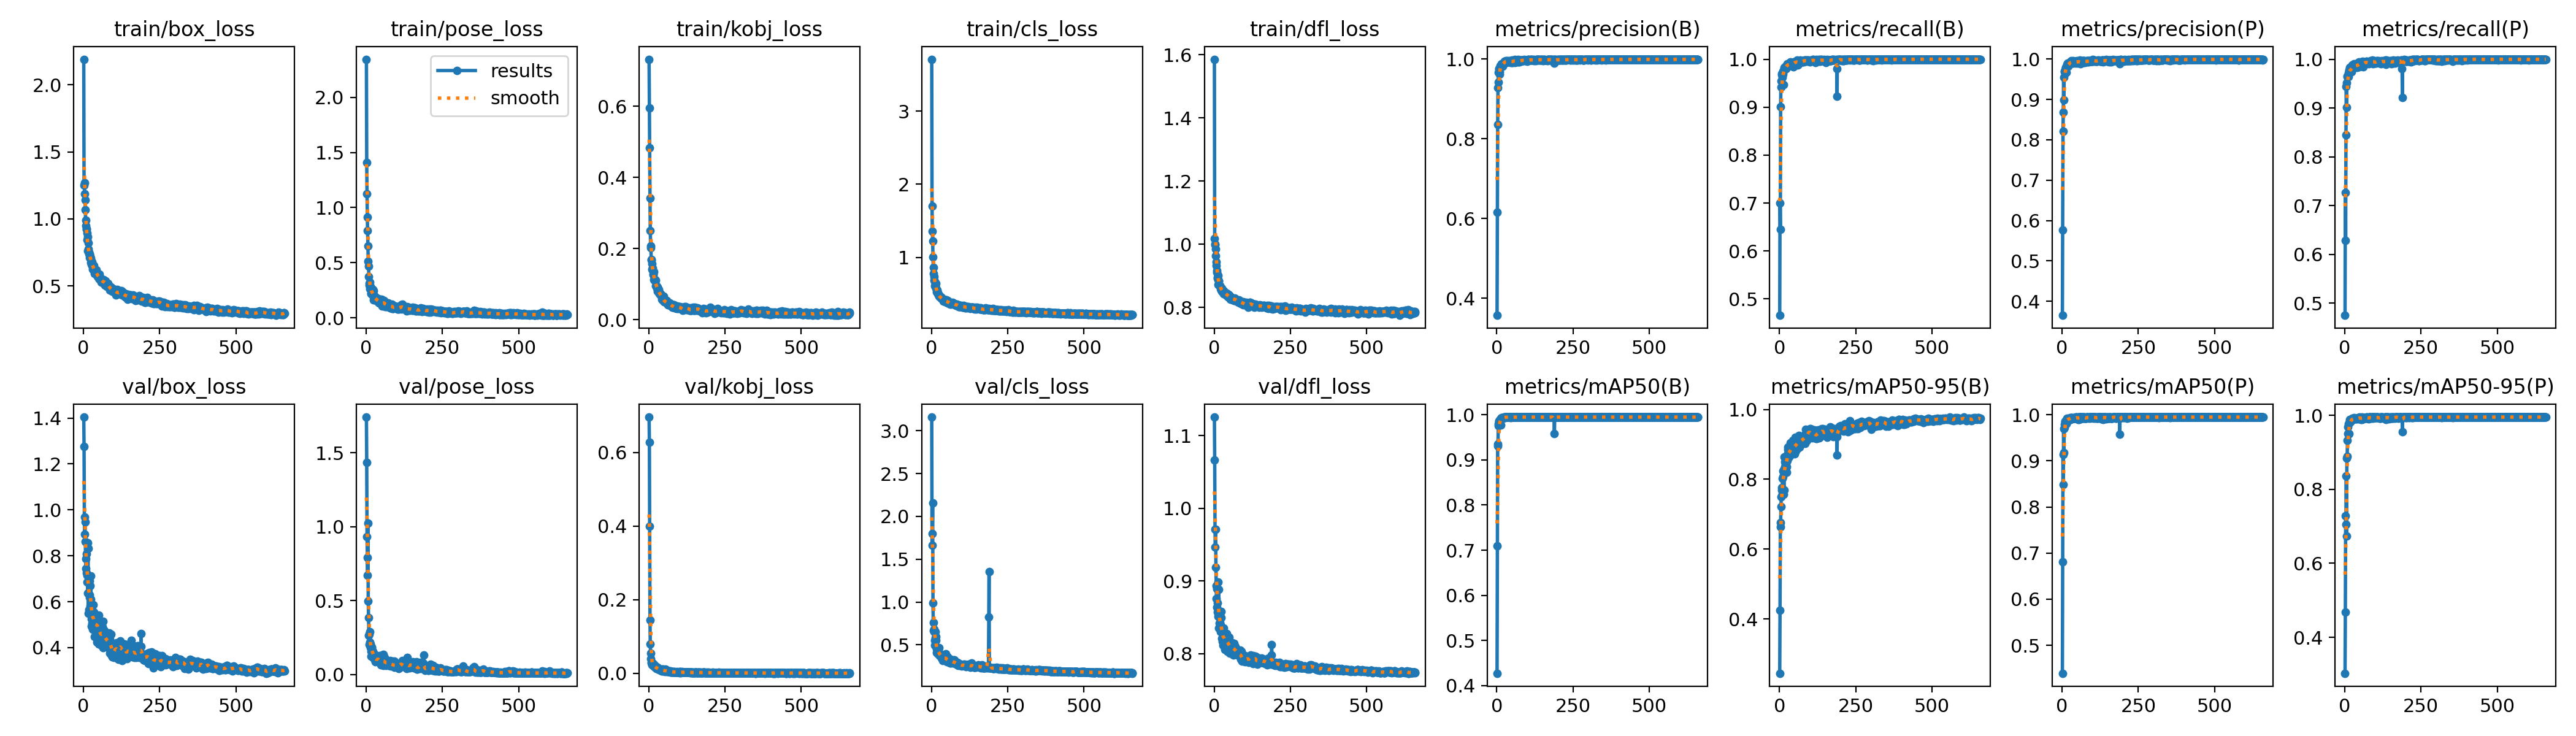

Values plotted in this chart, from the file beside it:
epoch, train/box_loss, train/pose_loss, train/kobj_loss, train/cls_loss, train/dfl_loss, metrics/precision(B), metrics/recall(B), metrics/mAP50(B), metrics/mAP50-95(B), metrics/precision(P), metrics/recall(P), metrics/mAP50(P), metrics/mAP50-95(P), val/box_loss, val/pose_loss, val/kobj_loss, val/cls_loss, val/dfl_loss, lr/pg0, lr/pg1, lr/pg2
1, 2.191, 2.345, 0.7326, 3.709, 1.586, 0.3567, 0.4656, 0.4272, 0.2445, 0.3652, 0.4751, 0.4395, 0.3028, 1.404, 1.743, 0.696, 3.159, 1.125, 0.0029, 0.0029, 0.0029
2, 1.251, 1.406, 0.5955, 1.705, 1.017, 0.6153, 0.6998, 0.7102, 0.4254, 0.5763, 0.7272, 0.6805, 0.4683, 1.275, 1.436, 0.6273, 1.664, 1.067, 0.005899, 0.005899, 0.005899
3, 1.267, 1.124, 0.4835, 1.358, 0.999, 0.8356, 0.6452, 0.9357, 0.6635, 0.8215, 0.6292, 0.9139, 0.7279, 0.9677, 0.9319, 0.3998, 1.801, 0.9708, 0.008896, 0.008896, 0.008896
4, 1.189, 0.915, 0.3421, 1.226, 1.001, 0.9275, 0.9011, 0.9307, 0.676, 0.8685, 0.8452, 0.8487, 0.7054, 0.8937, 0.7917, 0.1455, 2.157, 0.9463, 0.009994, 0.009994, 0.009994
5, 1.143, 0.7888, 0.2504, 1.009, 0.9856, 0.9663, 0.9545, 0.9802, 0.7218, 0.9547, 0.9443, 0.9693, 0.8363, 0.9461, 0.6724, 0.07915, 0.9896, 0.9715, 0.009994, 0.009994, 0.009994
6, 1.069, 0.6498, 0.207, 0.8612, 0.9628, 0.9423, 0.9419, 0.9764, 0.749, 0.8986, 0.9017, 0.9174, 0.6734, 0.8612, 1.023, 0.05397, 0.7575, 0.9185, 0.009992, 0.009992, 0.009992
7, 0.9913, 0.5127, 0.2029, 0.7844, 0.9436, 0.9762, 0.967, 0.9862, 0.7694, 0.9689, 0.952, 0.9722, 0.8846, 0.7884, 0.4971, 0.03981, 0.669, 0.8937, 0.00999, 0.00999, 0.00999
8, 0.9507, 0.4671, 0.169, 0.7396, 0.9331, 0.9762, 0.9702, 0.9866, 0.7768, 0.9705, 0.9645, 0.9789, 0.8897, 0.7436, 0.3848, 0.02779, 0.6556, 0.8755, 0.009988, 0.009988, 0.009988
9, 0.9222, 0.3731, 0.1681, 0.6893, 0.9119, 0.9687, 0.9623, 0.9823, 0.7587, 0.9725, 0.9652, 0.9853, 0.9326, 0.8087, 0.2662, 0.0296, 0.6841, 0.8893, 0.009986, 0.009986, 0.009986
10, 0.9247, 0.3149, 0.1576, 0.6693, 0.9161, 0.9623, 0.9698, 0.9881, 0.8022, 0.9656, 0.9659, 0.9859, 0.968, 0.7266, 0.2039, 0.0262, 0.5537, 0.8639, 0.009984, 0.009984, 0.009984
11, 0.8922, 0.296, 0.1413, 0.612, 0.8957, 0.9819, 0.9692, 0.9892, 0.8244, 0.9798, 0.9672, 0.9866, 0.9503, 0.6867, 0.271, 0.02297, 0.494, 0.8571, 0.009982, 0.009982, 0.009982
12, 0.8457, 0.3239, 0.1376, 0.6214, 0.8909, 0.983, 0.9754, 0.9895, 0.8081, 0.9799, 0.972, 0.9838, 0.9768, 0.715, 0.2183, 0.02414, 0.5785, 0.8696, 0.00998, 0.00998, 0.00998
13, 0.866, 0.2623, 0.1455, 0.6017, 0.9023, 0.9799, 0.9469, 0.9774, 0.7568, 0.9677, 0.9644, 0.9799, 0.9484, 0.856, 0.2905, 0.02791, 0.6502, 0.8985, 0.009978, 0.009978, 0.009978
14, 0.7614, 0.287, 0.1262, 0.6444, 0.8722, 0.9832, 0.9766, 0.9921, 0.8268, 0.9809, 0.976, 0.9896, 0.9782, 0.6388, 0.1833, 0.0213, 0.5972, 0.8517, 0.009976, 0.009976, 0.009976
15, 0.7738, 0.2626, 0.128, 0.5807, 0.8846, 0.9821, 0.9797, 0.9929, 0.7698, 0.9832, 0.9779, 0.9903, 0.9496, 0.8337, 0.2042, 0.02146, 0.5516, 0.8885, 0.009974, 0.009974, 0.009974
16, 0.8226, 0.2222, 0.1356, 0.5649, 0.8836, 0.9881, 0.9826, 0.9931, 0.8637, 0.9861, 0.9828, 0.9926, 0.9884, 0.5484, 0.1229, 0.02421, 0.4102, 0.8351, 0.009972, 0.009972, 0.009972
17, 0.7519, 0.217, 0.1119, 0.5332, 0.8694, 0.987, 0.9786, 0.9929, 0.8363, 0.9864, 0.9765, 0.9908, 0.9852, 0.633, 0.1557, 0.0203, 0.4548, 0.8418, 0.00997, 0.00997, 0.00997
18, 0.7373, 0.2627, 0.1123, 0.554, 0.8703, 0.985, 0.9818, 0.9933, 0.8503, 0.9892, 0.976, 0.9906, 0.9813, 0.5662, 0.1839, 0.0183, 0.4348, 0.8356, 0.009968, 0.009968, 0.009968
19, 0.7125, 0.225, 0.1107, 0.5328, 0.8682, 0.9834, 0.9803, 0.9925, 0.8455, 0.9847, 0.9743, 0.9876, 0.9831, 0.6199, 0.1805, 0.01781, 0.4302, 0.8429, 0.009966, 0.009966, 0.009966
20, 0.7333, 0.2322, 0.1123, 0.5175, 0.8681, 0.9826, 0.9834, 0.9925, 0.8195, 0.9816, 0.9791, 0.9893, 0.9846, 0.6899, 0.1584, 0.0191, 0.421, 0.8547, 0.009964, 0.009964, 0.009964
21, 0.7389, 0.2169, 0.1133, 0.5005, 0.8637, 0.9864, 0.987, 0.994, 0.8455, 0.9849, 0.9821, 0.9911, 0.9878, 0.6294, 0.1353, 0.01613, 0.3992, 0.8397, 0.009962, 0.009962, 0.009962
22, 0.7186, 0.2586, 0.1104, 0.4918, 0.859, 0.9898, 0.9799, 0.9936, 0.8609, 0.9863, 0.9749, 0.9911, 0.9876, 0.582, 0.1387, 0.01937, 0.4017, 0.8305, 0.00996, 0.00996, 0.00996
23, 0.7073, 0.2013, 0.09587, 0.4848, 0.8558, 0.9911, 0.9829, 0.9942, 0.8356, 0.9893, 0.9807, 0.9897, 0.987, 0.6684, 0.1563, 0.01661, 0.4353, 0.8498, 0.009958, 0.009958, 0.009958
24, 0.673, 0.2444, 0.09559, 0.485, 0.8545, 0.991, 0.987, 0.9946, 0.8202, 0.9896, 0.9844, 0.992, 0.9886, 0.7133, 0.14, 0.01537, 0.4647, 0.8579, 0.009956, 0.009956, 0.009956
25, 0.7062, 0.1641, 0.09463, 0.4701, 0.8605, 0.9939, 0.9898, 0.9945, 0.8529, 0.9931, 0.9877, 0.9942, 0.9911, 0.6114, 0.1102, 0.0124, 0.4047, 0.8309, 0.009954, 0.009954, 0.009954
26, 0.6796, 0.1695, 0.08849, 0.4702, 0.8513, 0.9945, 0.9905, 0.9947, 0.8712, 0.9903, 0.9863, 0.992, 0.9902, 0.5244, 0.1253, 0.01535, 0.3775, 0.8213, 0.009952, 0.009952, 0.009952
27, 0.6614, 0.2017, 0.09268, 0.4625, 0.8509, 0.9934, 0.9875, 0.9944, 0.8851, 0.9897, 0.9833, 0.9893, 0.9878, 0.4924, 0.1411, 0.01351, 0.3768, 0.8163, 0.00995, 0.00995, 0.00995
28, 0.6515, 0.1848, 0.09218, 0.459, 0.8496, 0.9919, 0.9859, 0.9941, 0.8912, 0.9915, 0.9851, 0.9919, 0.9897, 0.5064, 0.1095, 0.01656, 0.3888, 0.823, 0.009949, 0.009949, 0.009949
29, 0.6775, 0.1609, 0.08035, 0.4598, 0.8496, 0.9958, 0.9882, 0.9946, 0.8655, 0.9952, 0.9879, 0.9943, 0.9907, 0.5612, 0.09701, 0.01333, 0.3779, 0.8248, 0.009947, 0.009947, 0.009947
30, 0.6441, 0.1609, 0.08257, 0.4578, 0.8485, 0.9927, 0.9906, 0.9946, 0.8904, 0.9923, 0.9901, 0.9944, 0.9926, 0.4791, 0.08629, 0.01192, 0.3729, 0.8114, 0.009945, 0.009945, 0.009945
31, 0.6231, 0.1884, 0.08107, 0.45, 0.8426, 0.992, 0.9896, 0.9946, 0.8674, 0.9904, 0.9875, 0.9921, 0.9898, 0.5577, 0.1182, 0.01212, 0.3908, 0.829, 0.009943, 0.009943, 0.009943
32, 0.6442, 0.178, 0.08494, 0.4562, 0.8532, 0.9938, 0.9872, 0.9946, 0.8639, 0.9926, 0.9848, 0.9925, 0.9917, 0.587, 0.1014, 0.01215, 0.3841, 0.835, 0.009941, 0.009941, 0.009941
33, 0.6403, 0.1683, 0.07624, 0.4343, 0.8444, 0.9964, 0.9889, 0.9947, 0.8861, 0.9937, 0.9863, 0.9933, 0.9911, 0.503, 0.08794, 0.01137, 0.346, 0.8179, 0.009939, 0.009939, 0.009939
34, 0.6533, 0.1723, 0.07823, 0.4404, 0.8497, 0.9932, 0.9876, 0.9946, 0.8689, 0.9901, 0.9886, 0.9922, 0.9915, 0.5555, 0.1015, 0.01013, 0.3489, 0.8268, 0.009937, 0.009937, 0.009937
35, 0.6285, 0.1649, 0.07309, 0.4404, 0.844, 0.9945, 0.987, 0.9945, 0.8758, 0.9921, 0.9833, 0.992, 0.9897, 0.5269, 0.1168, 0.00918, 0.3727, 0.8174, 0.009935, 0.009935, 0.009935
36, 0.5938, 0.1611, 0.07286, 0.4326, 0.8472, 0.994, 0.994, 0.9949, 0.9052, 0.9903, 0.991, 0.9922, 0.9909, 0.4481, 0.1022, 0.00931, 0.3193, 0.806, 0.009933, 0.009933, 0.009933
37, 0.608, 0.1611, 0.07255, 0.4311, 0.8439, 0.996, 0.9873, 0.9946, 0.877, 0.9955, 0.9865, 0.9925, 0.9913, 0.5287, 0.1008, 0.00995, 0.3601, 0.8199, 0.009931, 0.009931, 0.009931
38, 0.5986, 0.15, 0.06886, 0.4317, 0.8416, 0.995, 0.9917, 0.9949, 0.8933, 0.9934, 0.9903, 0.9944, 0.9922, 0.4798, 0.09286, 0.00976, 0.3358, 0.8121, 0.009929, 0.009929, 0.009929
39, 0.6108, 0.1476, 0.07015, 0.4057, 0.8393, 0.9933, 0.9905, 0.9947, 0.8899, 0.9914, 0.988, 0.9919, 0.9893, 0.4858, 0.1141, 0.0078, 0.33, 0.8141, 0.009927, 0.009927, 0.009927
40, 0.6063, 0.1746, 0.0713, 0.4277, 0.8431, 0.995, 0.9875, 0.9948, 0.8861, 0.9929, 0.9854, 0.9924, 0.9916, 0.4951, 0.101, 0.00932, 0.3463, 0.8125, 0.009925, 0.009925, 0.009925
41, 0.6024, 0.1574, 0.07003, 0.4254, 0.8446, 0.9931, 0.9864, 0.9944, 0.873, 0.9926, 0.9828, 0.993, 0.9915, 0.5412, 0.0976, 0.01084, 0.3846, 0.8279, 0.009923, 0.009923, 0.009923
42, 0.5945, 0.1491, 0.0644, 0.4095, 0.8375, 0.9936, 0.9919, 0.9948, 0.8916, 0.9938, 0.9858, 0.9919, 0.9895, 0.4926, 0.1256, 0.00667, 0.3427, 0.8196, 0.009921, 0.009921, 0.009921
43, 0.6214, 0.1354, 0.05727, 0.4169, 0.8414, 0.9937, 0.9924, 0.9948, 0.8734, 0.9914, 0.9907, 0.9925, 0.9919, 0.5334, 0.09304, 0.007, 0.3306, 0.8207, 0.009919, 0.009919, 0.009919
44, 0.5854, 0.1338, 0.05549, 0.3982, 0.8381, 0.9958, 0.9932, 0.9948, 0.9106, 0.9952, 0.9921, 0.9947, 0.9928, 0.4252, 0.09085, 0.008, 0.3176, 0.803, 0.009917, 0.009917, 0.009917
45, 0.5785, 0.1578, 0.05973, 0.406, 0.8326, 0.9913, 0.986, 0.9941, 0.8838, 0.9902, 0.985, 0.9938, 0.9927, 0.5258, 0.08486, 0.01064, 0.3486, 0.8202, 0.009915, 0.009915, 0.009915
46, 0.5675, 0.1519, 0.06202, 0.3942, 0.8364, 0.9934, 0.9846, 0.9945, 0.885, 0.9935, 0.9842, 0.9944, 0.9917, 0.4881, 0.09951, 0.01128, 0.3973, 0.8136, 0.009913, 0.009913, 0.009913
47, 0.5832, 0.1463, 0.05848, 0.4236, 0.8406, 0.9929, 0.9938, 0.9948, 0.8871, 0.9932, 0.9941, 0.9949, 0.9934, 0.5234, 0.0798, 0.00803, 0.3431, 0.8175, 0.009911, 0.009911, 0.009911
48, 0.5714, 0.1576, 0.06619, 0.4174, 0.836, 0.9955, 0.9943, 0.9949, 0.8973, 0.9919, 0.9906, 0.9924, 0.9917, 0.4986, 0.09035, 0.00823, 0.3308, 0.8128, 0.009909, 0.009909, 0.009909
49, 0.5743, 0.1303, 0.05135, 0.393, 0.8314, 0.9971, 0.9938, 0.995, 0.9006, 0.9966, 0.9932, 0.9949, 0.9946, 0.4525, 0.06474, 0.00598, 0.3381, 0.806, 0.009907, 0.009907, 0.009907
50, 0.5555, 0.1691, 0.04946, 0.4023, 0.8314, 0.991, 0.9922, 0.9945, 0.8731, 0.9892, 0.9922, 0.9943, 0.9931, 0.5426, 0.08702, 0.00672, 0.3463, 0.8223, 0.009905, 0.009905, 0.009905
51, 0.5772, 0.1353, 0.05004, 0.3977, 0.8295, 0.9918, 0.9942, 0.9947, 0.9199, 0.9927, 0.9899, 0.9929, 0.9926, 0.4147, 0.07766, 0.00748, 0.3033, 0.8007, 0.009903, 0.009903, 0.009903
52, 0.5858, 0.1092, 0.04974, 0.3892, 0.8378, 0.9934, 0.9939, 0.9949, 0.8999, 0.9949, 0.988, 0.9924, 0.9921, 0.4615, 0.08725, 0.00545, 0.3116, 0.8081, 0.009901, 0.009901, 0.009901
53, 0.55, 0.1144, 0.05277, 0.3753, 0.8306, 0.9942, 0.9936, 0.9949, 0.8883, 0.9938, 0.9868, 0.9899, 0.9884, 0.4804, 0.1307, 0.00807, 0.3243, 0.8094, 0.009899, 0.009899, 0.009899
54, 0.5449, 0.1417, 0.0525, 0.4151, 0.8262, 0.9934, 0.9896, 0.9948, 0.8821, 0.9922, 0.9885, 0.9946, 0.9923, 0.5042, 0.08634, 0.01111, 0.3604, 0.8162, 0.009897, 0.009897, 0.009897
55, 0.5646, 0.1399, 0.0508, 0.4017, 0.8293, 0.9957, 0.9955, 0.9949, 0.904, 0.994, 0.9939, 0.9947, 0.9932, 0.4542, 0.07543, 0.00644, 0.3231, 0.8066, 0.009895, 0.009895, 0.009895
56, 0.5501, 0.1373, 0.04931, 0.391, 0.8314, 0.9981, 0.9953, 0.995, 0.901, 0.996, 0.9932, 0.9949, 0.9945, 0.4524, 0.06237, 0.00639, 0.3034, 0.8058, 0.009893, 0.009893, 0.009893
57, 0.5506, 0.1268, 0.04998, 0.3756, 0.8269, 0.996, 0.9944, 0.9948, 0.9012, 0.9917, 0.9862, 0.9894, 0.9884, 0.4669, 0.1359, 0.00675, 0.3324, 0.8101, 0.009891, 0.009891, 0.009891
58, 0.5284, 0.1557, 0.05389, 0.3784, 0.8261, 0.9933, 0.998, 0.9949, 0.9175, 0.9929, 0.9962, 0.9947, 0.9933, 0.4104, 0.08693, 0.00536, 0.304, 0.8014, 0.009889, 0.009889, 0.009889
59, 0.5498, 0.1432, 0.04628, 0.3703, 0.828, 0.9989, 0.9971, 0.995, 0.9016, 0.9971, 0.995, 0.9948, 0.9942, 0.4613, 0.06975, 0.00617, 0.2982, 0.8063, 0.009887, 0.009887, 0.009887
60, 0.5342, 0.1291, 0.04928, 0.3745, 0.8262, 0.9917, 0.9875, 0.9946, 0.8887, 0.988, 0.9839, 0.9919, 0.9898, 0.4965, 0.1151, 0.00889, 0.3358, 0.8154, 0.009885, 0.009885, 0.009885
... 599 more rows
